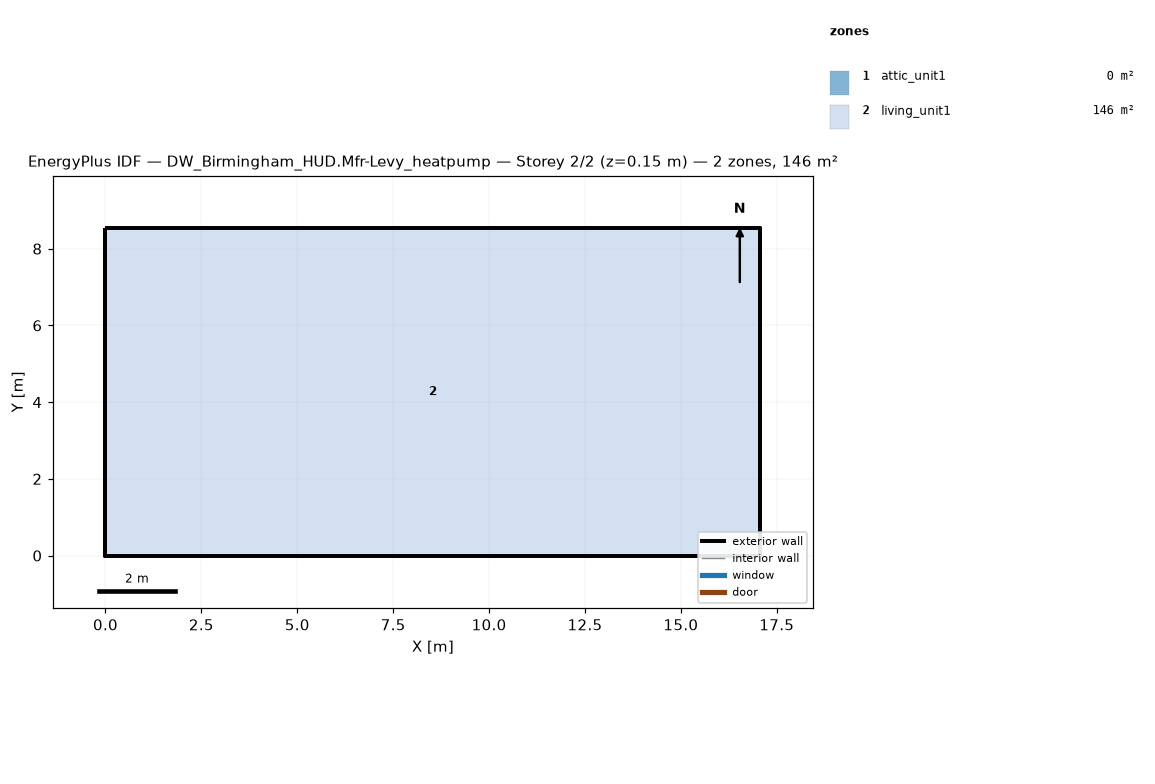
=== STOREY PLAN SPEC (per zone: floor XY polygon, exterior-wall plan segments, windows/doors) ===
zone 1: attic_unit1  (0.0 m²)
  exterior wall: (17.07, 0.00) – (17.07, 8.54) – (17.07, 4.27)  [12.8 m]
  exterior wall: (0.00, 8.54) – (0.00, 0.00) – (0.00, 4.27)  [12.8 m]
zone 2: living_unit1  (145.7 m²)
  floor: (0.00, 0.00) (0.00, 8.54) (17.07, 8.54) (17.07, 0.00)
  exterior wall: (0.00, 0.00) – (17.07, 0.00)  [17.1 m]
  exterior wall: (17.07, 0.00) – (17.07, 8.54)  [8.5 m]
  exterior wall: (17.07, 8.54) – (0.00, 8.54)  [17.1 m]
  exterior wall: (0.00, 8.54) – (0.00, 0.00)  [8.5 m]

=== DERIVED (storey summary) ===
Building: DW_Birmingham_HUD.Mfr-Levy_heatpump
Storey: 2 of 2  (floor level z = 0.15 m)
Storey gross floor area: 145.7 m²
Zones on this storey: 2
  - attic_unit1: floor 0.0 m²; exterior wall 25.6 m (5.7 m²); WWR 0.0%
  - living_unit1: floor 145.7 m²; exterior wall 51.2 m (117.1 m²); WWR 0.0%
Zone adjacency: (none detected)